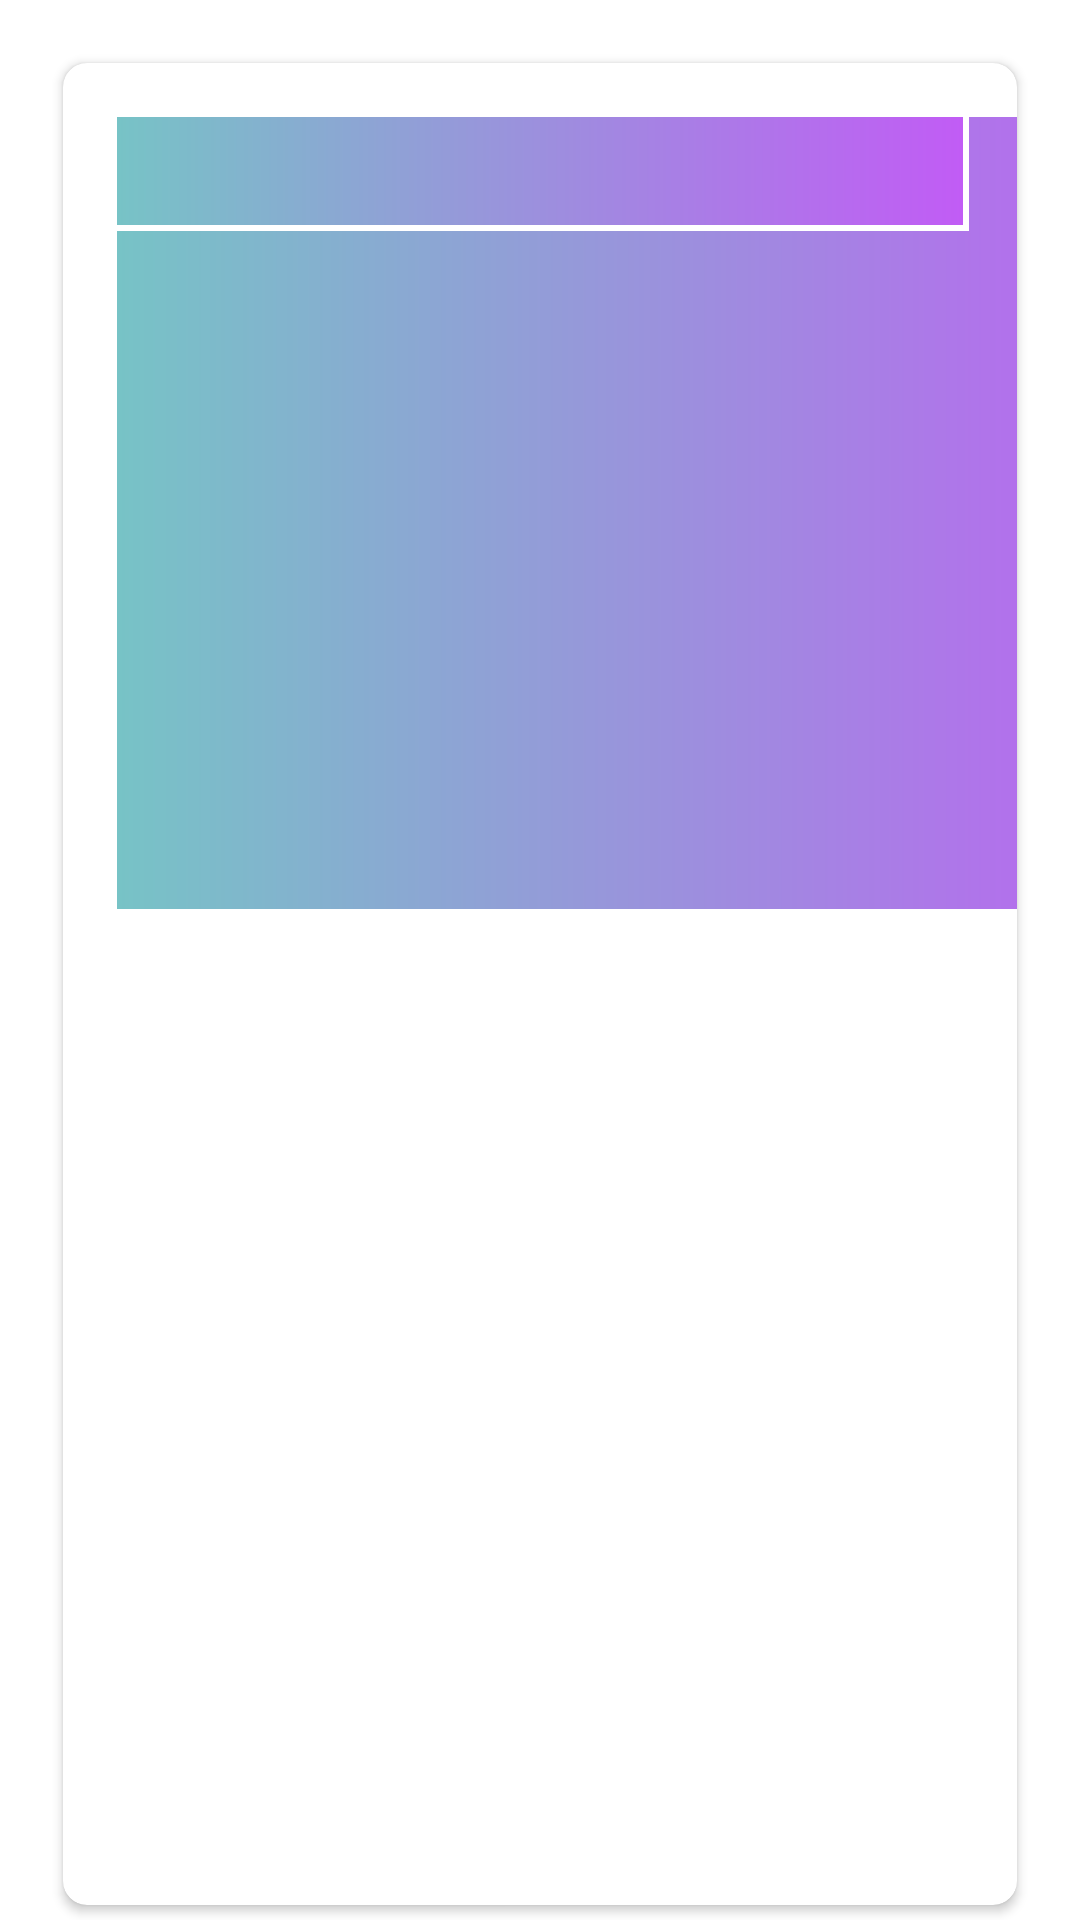

Here is an Android app screen rendered from its layout file. Give the layout XML and the strings, colors and styles it references.
<!-- AndroidManifest.xml: application theme Theme.Tindog -->
<!-- res/layout/activity_profile.xml -->
<?xml version="1.0" encoding="utf-8"?>
<androidx.constraintlayout.widget.ConstraintLayout xmlns:android="http://schemas.android.com/apk/res/android"
    xmlns:app="http://schemas.android.com/apk/res-auto"
    xmlns:tools="http://schemas.android.com/tools"
    android:id="@+id/container"
    android:layout_width="match_parent"
    android:layout_height="match_parent"
    android:paddingLeft="@dimen/activity_horizontal_margin"
    android:paddingTop="@dimen/activity_vertical_margin"
    android:paddingRight="@dimen/activity_horizontal_margin"
    android:fitsSystemWindows="true"
    tools:context=".ui.park.ShowProfileActivity">

    <androidx.cardview.widget.CardView
        android:layout_width="match_parent"
        android:layout_height="match_parent"
        app:cardCornerRadius="8dp"
        android:layout_margin="5dp"
        android:elevation="10dp">

        <TextView
            android:id="@+id/dog_details_name"
            android:layout_width="match_parent"
            android:layout_height="wrap_content"
            android:textAlignment="center"
            android:layout_marginTop="60dp"
            android:background="@drawable/details"
            android:textSize="32dp"
            android:layout_margin="@dimen/text_margin"
            android:textColor="#D9D9D9"

            />


        <ImageView
            android:id="@+id/img"
            android:background="@drawable/square_vector"

            android:layout_width="381dp"
            android:layout_height="268dp"
            android:layout_margin="@dimen/text_margin" />

        <TextView
            android:id="@+id/dog_age"
            android:background="@drawable/details"
            android:layout_margin="@dimen/text_margin"
            android:layout_width="match_parent"
            android:layout_height="wrap_content"
            android:layout_marginTop="20dp"
            android:textSize="20dp"
            android:textColor="#D9D9D9"

            />

        <TextView
            android:id="@+id/dog_gender"
            android:background="@drawable/details"

            android:layout_margin="@dimen/text_margin"
            android:layout_width="match_parent"
            android:layout_height="wrap_content"
            android:layout_marginTop="20dp"
            android:textSize="20dp"
            android:textColor="#D9D9D9"

            />

        <TextView
            android:id="@+id/dog_phone"
            android:background="@drawable/details"

            android:layout_width="match_parent"
            android:layout_height="wrap_content"
            android:layout_marginTop="20dp"
            android:textSize="20dp"
            android:textColor="#D9D9D9"
            android:layout_margin="@dimen/text_margin"

            />


        <TextView
            android:id="@+id/dog_text"
            android:background="@drawable/details"

            android:layout_width="match_parent"
            android:layout_height="wrap_content"
            android:layout_marginTop="20dp"
            android:textSize="20dp"
            android:textColor="#D9D9D9"
            android:layout_margin="@dimen/text_margin"
            />


    </androidx.cardview.widget.CardView>








</androidx.constraintlayout.widget.ConstraintLayout>
<!-- resources referenced by this layout -->
<resources>
  <dimen name="activity_horizontal_margin">16dp</dimen>
  <dimen name="activity_vertical_margin">16dp</dimen>
  <dimen name="text_margin">16dp</dimen>
  <!-- drawable details (drawable) -->
  <?xml version="1.0" encoding="utf-8"?>
  <layer-list xmlns:android="http://schemas.android.com/apk/res/android" >
      <item>
          <shape  android:shape="rectangle" >
  
              <solid android:color="#fff" />
              <size
                  android:width="100dp"
                  android:height="40dp"
                  />
          </shape>
      </item>
  
  
      <item
  
          android:bottom="2dp"
          android:left="2dp"
          android:right="2dp"
          android:top="2dp">
          <shape android:shape="rectangle" >
              <gradient
                  android:angle="0"
                  android:centerX="35%"
                  android:startColor="#77C3C6"
                  android:endColor="#C15CF5"
  
                  android:type="linear"
                  />
          </shape>
      </item>
  
  </layer-list>
  <!-- drawable square_vector (drawable) -->
  <?xml version="1.0" encoding="utf-8"?>
  <layer-list xmlns:android="http://schemas.android.com/apk/res/android" >
      <item>
          <shape  android:shape="rectangle" >
  
              <solid android:color="#fff" />
              <size
                  android:width="100dp"
                  android:height="100dp"
                  />
          </shape>
      </item>
  
  
      <item
  
          android:bottom="2dp"
          android:left="2dp"
          android:right="2dp"
          android:top="2dp">
          <shape android:shape="rectangle" >
              <gradient
                  android:angle="0"
                  android:centerX="35%"
                  android:startColor="#77C3C6"
                  android:endColor="#C15CF5"
  
                  android:type="linear"
                  />
          </shape>
      </item>
  
  </layer-list>
  <style name="Theme.Tindog" parent="Theme.MaterialComponents.DayNight.DarkActionBar">
          
          <item name="colorPrimary">@color/purple_500</item>
          <item name="colorPrimaryVariant">@color/purple_700</item>
          <item name="colorOnPrimary">@color/white</item>
          
          <item name="colorSecondary">@color/teal_200</item>
          <item name="colorSecondaryVariant">@color/teal_700</item>
          <item name="colorOnSecondary">@color/black</item>
          
          <item name="android:statusBarColor" tools:targetApi="l">?attr/colorPrimaryVariant</item>
          
      </style>
  <color name="purple_500">#FF6200EE</color>
  <color name="purple_700">#FF3700B3</color>
  <color name="white">#FFFFFFFF</color>
  <color name="teal_200">#FF03DAC5</color>
  <color name="teal_700">#FF018786</color>
  <color name="black">#FF000000</color>
</resources>
